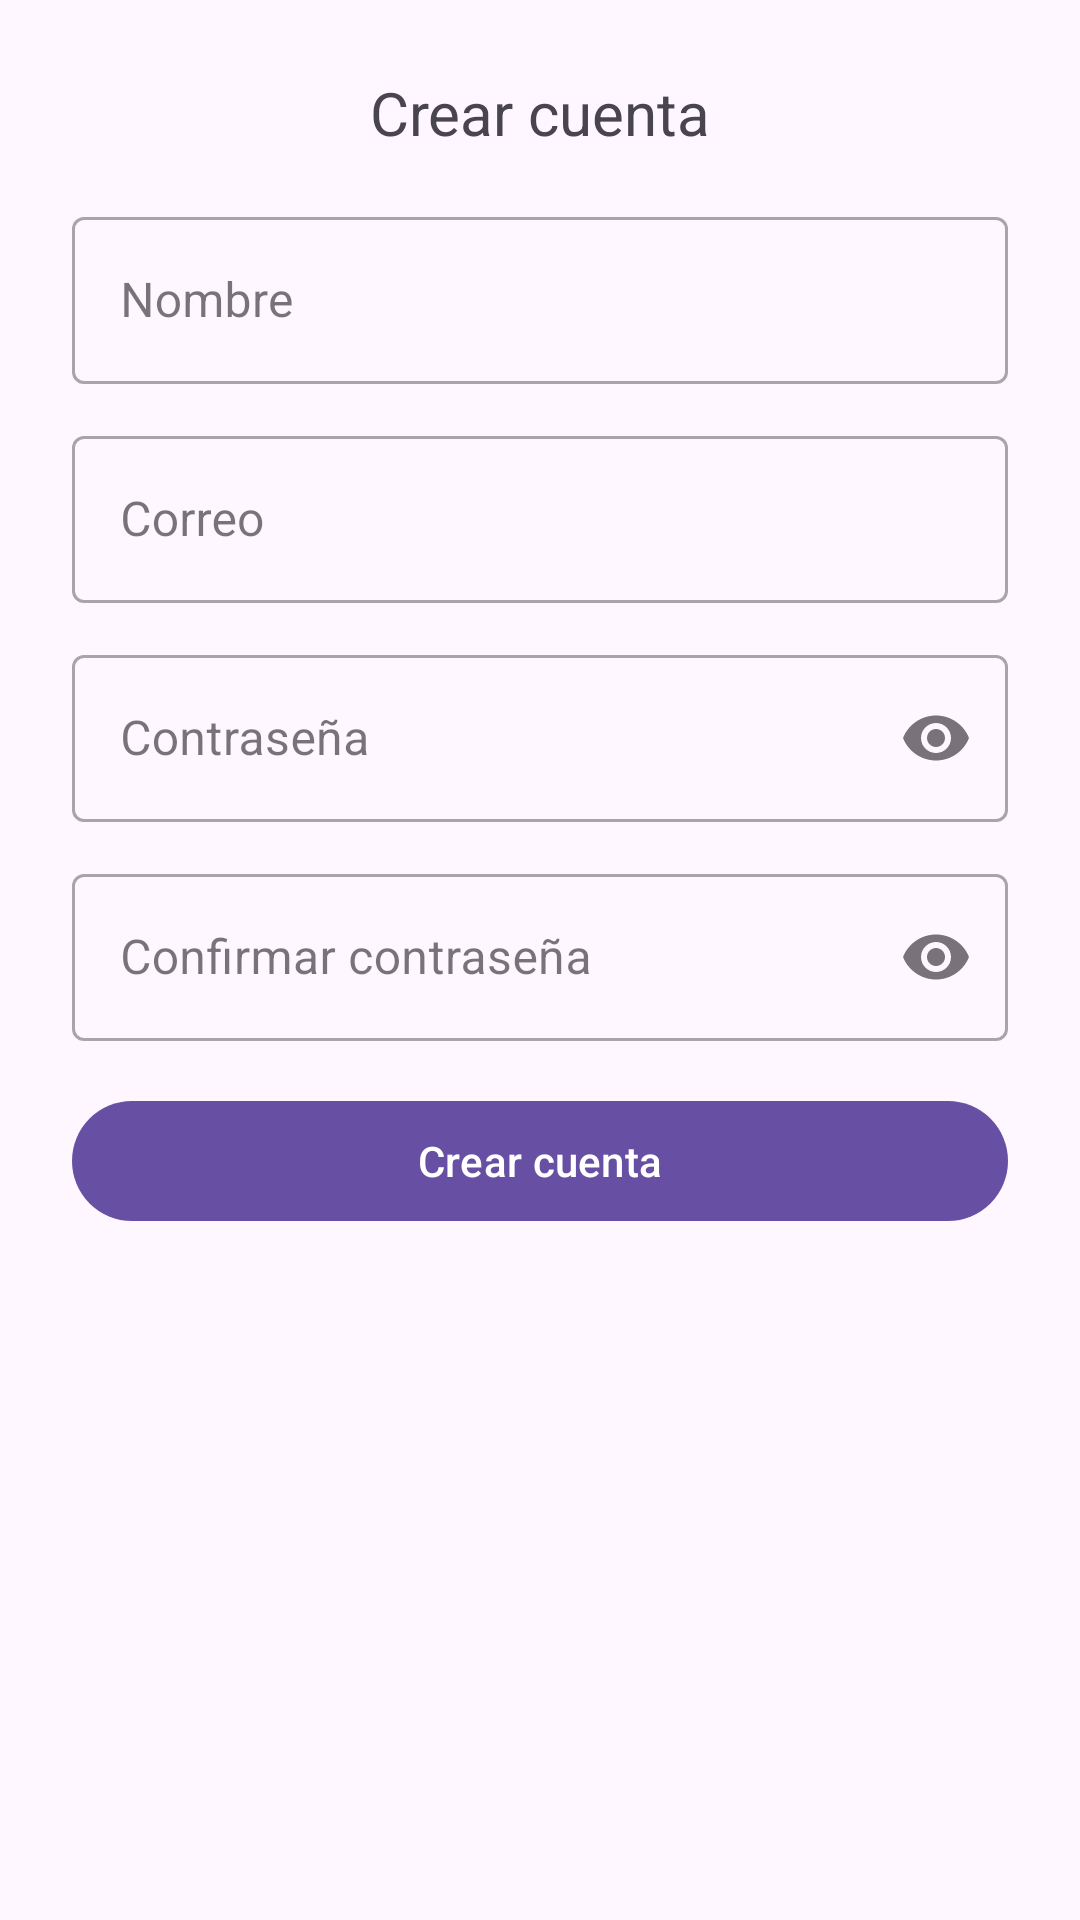

Write the Android layout XML for this screen, with the resource values it uses.
<!-- AndroidManifest.xml: application theme Theme.BestItem -->
<!-- res/layout/activity_register.xml -->
<?xml version="1.0" encoding="utf-8"?>
<androidx.core.widget.NestedScrollView xmlns:android="http://schemas.android.com/apk/res/android"
    xmlns:app="http://schemas.android.com/apk/res-auto"
    android:layout_width="match_parent"
    android:layout_height="match_parent">

    <androidx.constraintlayout.widget.ConstraintLayout
        android:layout_width="match_parent"
        android:layout_height="wrap_content"
        android:padding="24dp">

        <TextView
            android:id="@+id/tvTitle"
            android:text="Crear cuenta"
            android:textSize="20sp"
            android:layout_width="wrap_content"
            android:layout_height="wrap_content"
            app:layout_constraintTop_toTopOf="parent"
            app:layout_constraintStart_toStartOf="parent"
            app:layout_constraintEnd_toEndOf="parent"/>

        <com.google.android.material.textfield.TextInputLayout
            android:id="@+id/tilName"
            style="@style/Widget.MaterialComponents.TextInputLayout.OutlinedBox"
            android:hint="Nombre"
            android:layout_width="0dp"
            android:layout_height="wrap_content"
            app:boxBackgroundMode="outline"
            app:layout_constraintTop_toBottomOf="@id/tvTitle"
            app:layout_constraintStart_toStartOf="parent"
            app:layout_constraintEnd_toEndOf="parent"
            android:layout_marginTop="16dp">

            <com.google.android.material.textfield.TextInputEditText
                android:id="@+id/etName"
                android:singleLine="true"
                android:imeOptions="actionNext"
                android:layout_width="match_parent"
                android:layout_height="wrap_content"/>
        </com.google.android.material.textfield.TextInputLayout>

        <com.google.android.material.textfield.TextInputLayout
            android:id="@+id/tilEmail"
            style="@style/Widget.MaterialComponents.TextInputLayout.OutlinedBox"
            android:hint="Correo"
            android:layout_width="0dp"
            android:layout_height="wrap_content"
            app:boxBackgroundMode="outline"
            app:layout_constraintTop_toBottomOf="@id/tilName"
            app:layout_constraintStart_toStartOf="parent"
            app:layout_constraintEnd_toEndOf="parent"
            android:layout_marginTop="12dp">

            <com.google.android.material.textfield.TextInputEditText
                android:id="@+id/etEmail"
                android:inputType="textEmailAddress"
                android:autofillHints="emailAddress"
                android:singleLine="true"
                android:imeOptions="actionNext"
                android:layout_width="match_parent"
                android:layout_height="wrap_content"/>
        </com.google.android.material.textfield.TextInputLayout>

        <com.google.android.material.textfield.TextInputLayout
            android:id="@+id/tilPass"
            style="@style/Widget.MaterialComponents.TextInputLayout.OutlinedBox"
            android:hint="Contraseña"
            android:layout_width="0dp"
            android:layout_height="wrap_content"
            app:boxBackgroundMode="outline"
            app:endIconMode="password_toggle"
            app:layout_constraintTop_toBottomOf="@id/tilEmail"
            app:layout_constraintStart_toStartOf="parent"
            app:layout_constraintEnd_toEndOf="parent"
            android:layout_marginTop="12dp">

            <com.google.android.material.textfield.TextInputEditText
                android:id="@+id/etPass"
                android:inputType="textPassword"
                android:autofillHints="password"
                android:singleLine="true"
                android:imeOptions="actionNext"
                android:layout_width="match_parent"
                android:layout_height="wrap_content"/>
        </com.google.android.material.textfield.TextInputLayout>

        <com.google.android.material.textfield.TextInputLayout
            android:id="@+id/tilPass2"
            style="@style/Widget.MaterialComponents.TextInputLayout.OutlinedBox"
            android:hint="Confirmar contraseña"
            android:layout_width="0dp"
            android:layout_height="wrap_content"
            app:boxBackgroundMode="outline"
            app:endIconMode="password_toggle"
            app:layout_constraintTop_toBottomOf="@id/tilPass"
            app:layout_constraintStart_toStartOf="parent"
            app:layout_constraintEnd_toEndOf="parent"
            android:layout_marginTop="12dp">

            <com.google.android.material.textfield.TextInputEditText
                android:id="@+id/etPass2"
                android:inputType="textPassword"
                android:singleLine="true"
                android:imeOptions="actionDone"
                android:layout_width="match_parent"
                android:layout_height="wrap_content"/>
        </com.google.android.material.textfield.TextInputLayout>

        <com.google.android.material.button.MaterialButton
            android:id="@+id/btnRegister"
            android:text="Crear cuenta"
            android:layout_width="0dp"
            android:layout_height="wrap_content"
            app:layout_constraintTop_toBottomOf="@id/tilPass2"
            app:layout_constraintStart_toStartOf="parent"
            app:layout_constraintEnd_toEndOf="parent"
            android:layout_marginTop="16dp"/>

        <ProgressBar
            android:id="@+id/pb"
            android:visibility="gone"
            android:layout_width="wrap_content"
            android:layout_height="wrap_content"
            app:layout_constraintTop_toBottomOf="@id/btnRegister"
            app:layout_constraintStart_toStartOf="parent"
            app:layout_constraintEnd_toEndOf="parent"
            android:layout_marginTop="12dp"/>
    </androidx.constraintlayout.widget.ConstraintLayout>
</androidx.core.widget.NestedScrollView>
<!-- resources referenced by this layout -->
<resources>
  <style name="Theme.BestItem" parent="Base.Theme.BestItem" />
  <style name="Base.Theme.BestItem" parent="Theme.Material3.DayNight.NoActionBar">
          
          
      </style>
</resources>
